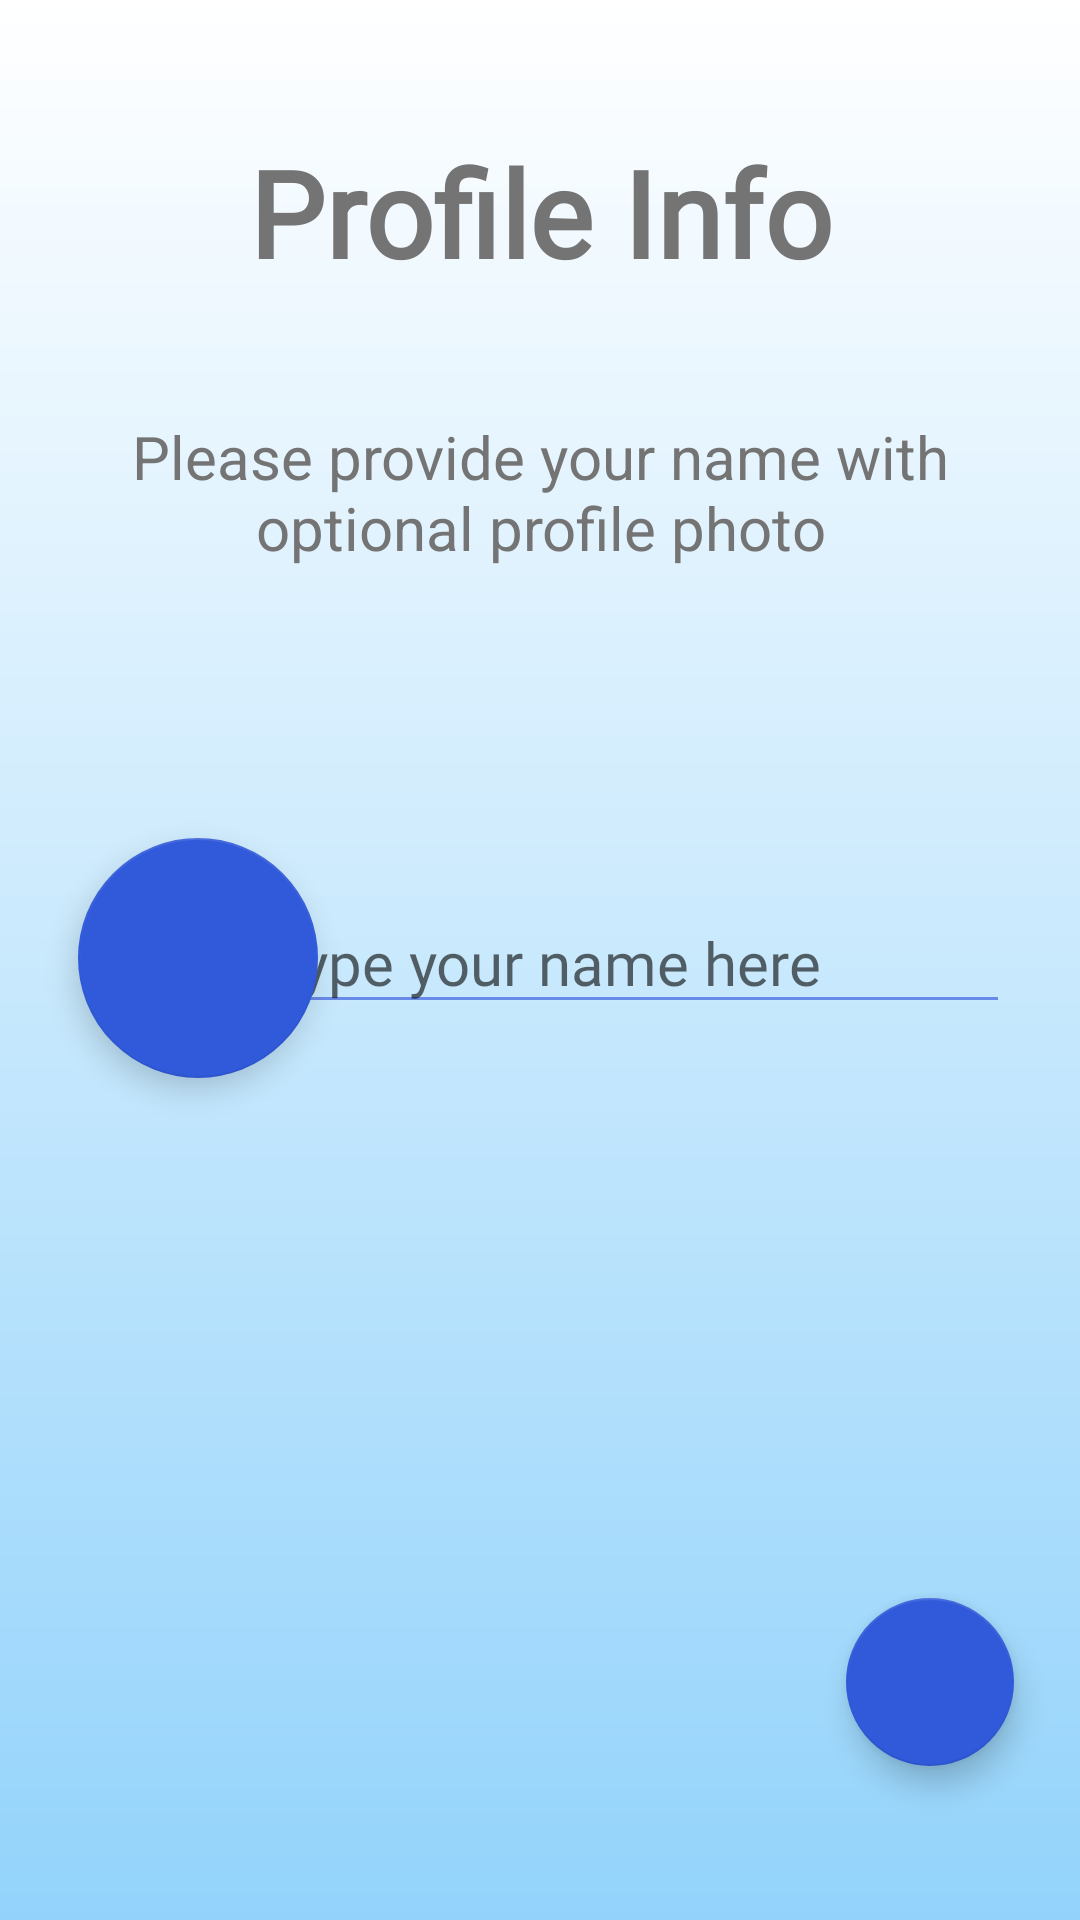

Reconstruct the res/layout file that produces this screen, plus the resources it refers to.
<!-- AndroidManifest.xml: application theme Theme.EnChat -->
<!-- res/layout/activity_profile_info.xml -->
<?xml version="1.0" encoding="utf-8"?>
<androidx.constraintlayout.widget.ConstraintLayout xmlns:android="http://schemas.android.com/apk/res/android"
    xmlns:app="http://schemas.android.com/apk/res-auto"
    xmlns:tools="http://schemas.android.com/tools"
    android:layout_width="match_parent"
    android:layout_height="match_parent"
    android:background="@drawable/bg_gradient">
    <ProgressBar
        style = "?android:progressBarStyleLarge"
        android:id="@+id/pbProfileInfo"
        android:layout_width="wrap_content"
        android:layout_height="wrap_content"
        android:layout_gravity="center"
        android:indeterminateDrawable="@drawable/custom_progress_bar"
        android:visibility="gone"
        android:indeterminateDuration="@android:integer/config_longAnimTime"
        app:layout_constraintBottom_toBottomOf="parent"
        app:layout_constraintEnd_toEndOf="parent"
        app:layout_constraintStart_toStartOf="parent"
        app:layout_constraintTop_toTopOf="parent" />
    <TextView
        android:id="@+id/tvProfileTitle"
        android:layout_width="match_parent"
        android:layout_height="wrap_content"
        android:layout_marginStart="10dp"
        android:layout_marginTop="10dp"
        android:layout_marginEnd="10dp"
        android:fontFamily="@font/lato"
        android:gravity="center_horizontal"
        android:text="Profile Info"
        android:textColor="@color/introTextColour"
        android:textSize="40sp"
        android:textStyle="bold"
        app:layout_constraintBottom_toBottomOf="parent"
        app:layout_constraintEnd_toEndOf="parent"
        app:layout_constraintHorizontal_bias="0.0"
        app:layout_constraintStart_toStartOf="parent"
        app:layout_constraintTop_toTopOf="parent"
        app:layout_constraintVertical_bias="0.059" />

    <TextView
        android:id="@+id/tvProfileInstruction"
        android:layout_width="match_parent"
        android:layout_height="wrap_content"
        android:layout_marginStart="10dp"
        android:layout_marginTop="20dp"
        android:layout_marginEnd="10dp"
        android:gravity="center_horizontal"
        android:padding="10dp"
        android:text="Please provide your name with optional profile photo"
        android:textSize="20sp"
        android:textColor="@color/introTextColour"
        app:layout_constraintBottom_toBottomOf="parent"
        app:layout_constraintEnd_toEndOf="parent"
        app:layout_constraintHorizontal_bias="0.0"
        app:layout_constraintStart_toStartOf="parent"
        app:layout_constraintTop_toBottomOf="@+id/tvProfileTitle"
        app:layout_constraintVertical_bias="0.025" />

    <com.google.android.material.floatingactionbutton.FloatingActionButton
        android:id="@+id/fabBtnAddPhoto"
        android:layout_width="wrap_content"
        android:layout_height="wrap_content"
        android:layout_marginStart="10dp"
        android:scaleType="centerCrop"
        android:src="@drawable/ic_add_photo"
        android:tint="@android:color/white"
        app:backgroundTint="#305ADA"
        app:fabCustomSize="80dp"
        app:fabSize="normal"
        app:layout_constraintBottom_toBottomOf="parent"
        app:layout_constraintEnd_toEndOf="parent"
        app:layout_constraintHorizontal_bias="0.059"
        app:layout_constraintStart_toStartOf="parent"
        app:layout_constraintTop_toTopOf="parent"
        app:layout_constraintVertical_bias="0.499"
        app:maxImageSize="40dp"
        app:rippleColor="#93d3fb" />

    <EditText
        android:layout_width="252dp"
        android:layout_height="wrap_content"
        android:layout_marginStart="10dp"
        android:layout_marginEnd="10dp"
        android:backgroundTint="@color/line_default"
        android:hint="Type your name here"
        android:id="@+id/etUserName"
        android:textColor="@color/introTextColour"
        android:textSize="20sp"
        android:fontFamily="@font/lato"
        app:layout_constraintBottom_toBottomOf="parent"
        app:layout_constraintEnd_toEndOf="parent"
        app:layout_constraintHorizontal_bias="0.848"
        app:layout_constraintStart_toStartOf="parent"
        app:layout_constraintTop_toTopOf="parent"
        app:layout_constraintVertical_bias="0.499"/>

    <com.google.android.material.floatingactionbutton.FloatingActionButton
        android:id="@+id/fabBtnNext"
        android:layout_width="wrap_content"
        android:layout_height="wrap_content"
        android:layout_marginEnd="10dp"
        android:layout_marginBottom="10dp"
        android:src="@drawable/ic_action_forward"
        android:tint="@android:color/white"
        app:backgroundTint="#305ADA"
        app:layout_constraintBottom_toBottomOf="parent"
        app:layout_constraintEnd_toEndOf="parent"
        app:layout_constraintHorizontal_bias="0.959"
        app:layout_constraintStart_toStartOf="parent"
        app:layout_constraintTop_toTopOf="parent"
        app:layout_constraintVertical_bias="0.928"
        app:rippleColor="#93d3fb"/>

</androidx.constraintlayout.widget.ConstraintLayout>
<!-- resources referenced by this layout -->
<resources>
  <color name="introTextColour">#747474</color>
  <color name="line_default">#688be9 </color>
  <!-- drawable bg_gradient (drawable) -->
  <?xml version="1.0" encoding="utf-8"?>
  <shape xmlns:android="http://schemas.android.com/apk/res/android"
      android:shape="rectangle">
  
      <gradient
          android:angle="-135"
          android:startColor="#FFFFFF"
          android:endColor="#93d3fb"/>
  
  </shape>
  <!-- drawable custom_progress_bar (drawable) -->
  <?xml version="1.0" encoding="utf-8"?>
  <rotate xmlns:android="http://schemas.android.com/apk/res/android"
      android:fromDegrees="0"
      android:pivotX="50%"
      android:pivotY="50%"
      android:toDegrees="360" >
  
      <shape
          android:shape="ring"
          android:innerRadiusRatio="3"
          android:thicknessRatio="12"
          android:useLevel="false" >
  
          <gradient
              android:angle="0"
              android:startColor="@android:color/transparent"
              android:endColor="@color/progressbar"
              android:type="sweep"
              android:useLevel="false" />
  
      </shape>
  
  </rotate>
  <style name="Theme.EnChat" parent="Theme.MaterialComponents.Light.NoActionBar">
          
          <item name="colorPrimary">@color/teal_tg</item>
          <item name="colorPrimaryVariant">@color/purple_700</item>
          <item name="colorOnPrimary">@color/white</item>
          
          <item name="colorSecondary">@color/teal_200</item>
          <item name="colorSecondaryVariant">@color/teal_700</item>
          <item name="colorOnSecondary">@color/white</item>
          
          <item name="android:statusBarColor" tools:targetApi="l">@color/toolbarColour</item>
          <item name="cardViewStyle">@style/MyStyle.Cardview</item>
          
  
      </style>
  <color name="progressbar">#305ADA</color>
  <color name="teal_tg">#009687</color>
  <color name="purple_700">#FF3700B3</color>
  <color name="white">#FFFFFFFF</color>
  <color name="teal_200">#FF03DAC5</color>
  <color name="teal_700">#FF018786</color>
  <color name="toolbarColour">#93d3fb</color>
  <style name="MyStyle.Cardview" parent="CardView">
          <item name="cardBackgroundColor">@color/cardViewLight</item>
      </style>
  <color name="cardViewLight">#f6f6f6</color>
</resources>
